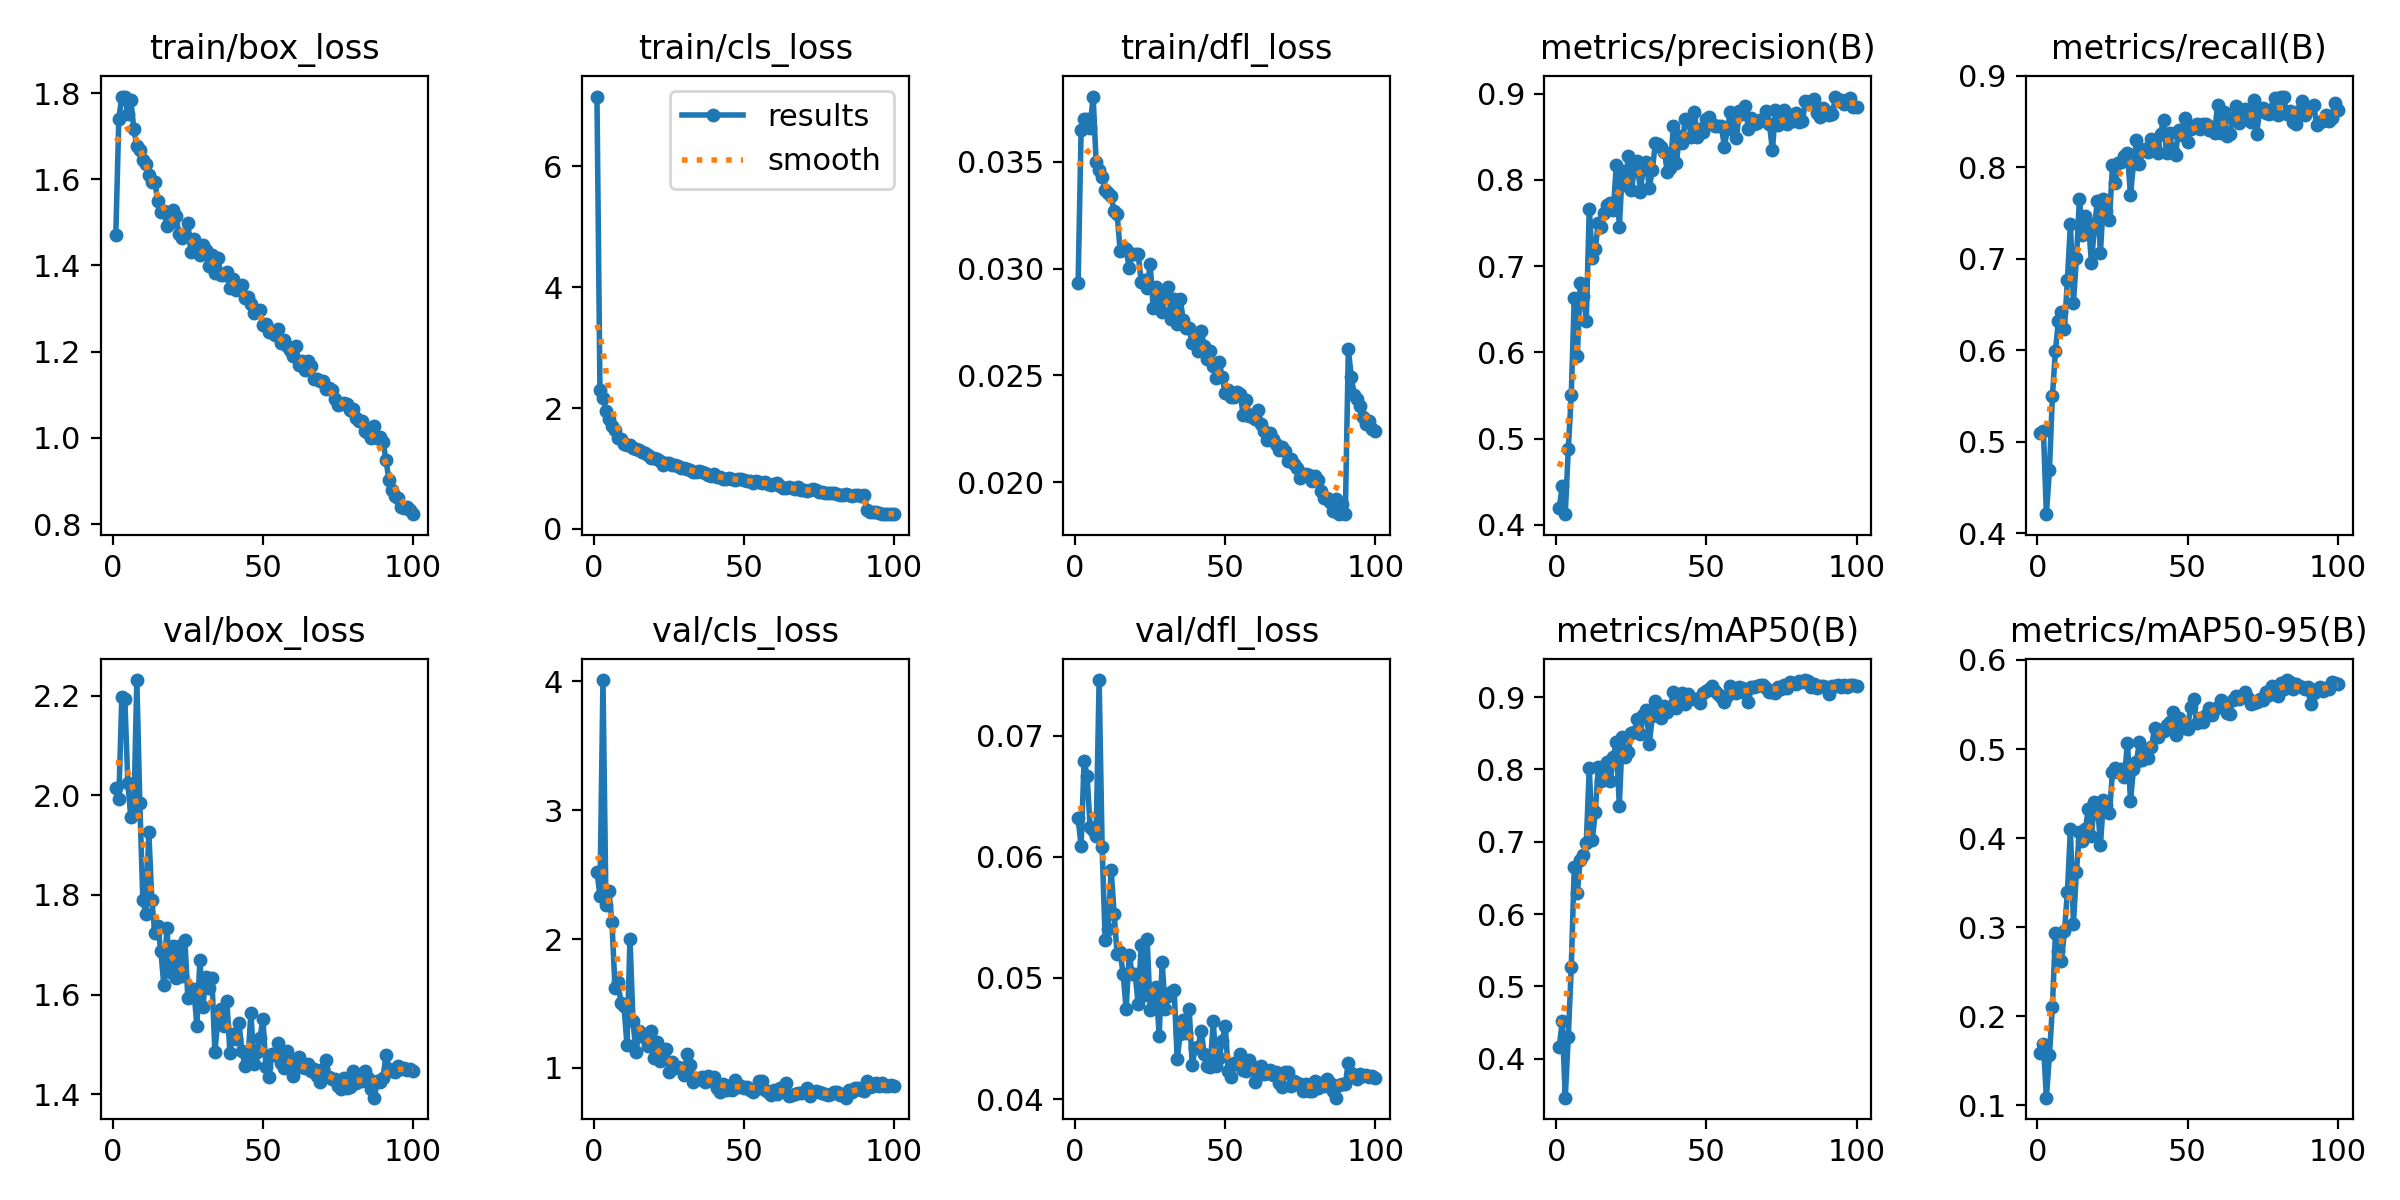

Data behind this chart, as committed beside it:
epoch, time, train/box_loss, train/cls_loss, train/dfl_loss, metrics/precision(B), metrics/recall(B), metrics/mAP50(B), metrics/mAP50-95(B), val/box_loss, val/cls_loss, val/dfl_loss, lr/pg0, lr/pg1, lr/pg2
1, 130.4, 1.47, 7.151, 0.02932, 0.4191, 0.5098, 0.4164, 0.1585, 2.014, 2.524, 0.06317, 0.0005517, 0.0005517, 0.0005517
2, 255.9, 1.74, 2.29, 0.03647, 0.4454, 0.5124, 0.4517, 0.169, 1.992, 2.335, 0.0609, 0.001096, 0.001096, 0.001096
3, 380, 1.791, 2.173, 0.03702, 0.4123, 0.4211, 0.3462, 0.1086, 2.196, 4.011, 0.0679, 0.00163, 0.00163, 0.00163
4, 503.8, 1.792, 1.959, 0.03702, 0.4874, 0.469, 0.4298, 0.1559, 2.194, 2.261, 0.0667, 0.001617, 0.001617, 0.001617
5, 627.9, 1.751, 1.822, 0.03659, 0.5507, 0.5502, 0.5263, 0.2106, 2.025, 2.371, 0.06245, 0.001601, 0.001601, 0.001601
6, 752, 1.785, 1.704, 0.03805, 0.6635, 0.5996, 0.6653, 0.2938, 1.956, 2.131, 0.06223, 0.001584, 0.001584, 0.001584
7, 876, 1.716, 1.637, 0.03501, 0.5952, 0.6322, 0.6293, 0.273, 1.964, 1.621, 0.06169, 0.001568, 0.001568, 0.001568
8, 1001, 1.677, 1.51, 0.03461, 0.6802, 0.6414, 0.6753, 0.2616, 2.231, 1.667, 0.07459, 0.001551, 0.001551, 0.001551
9, 1127, 1.668, 1.488, 0.03428, 0.6651, 0.623, 0.6816, 0.2953, 1.985, 1.505, 0.06081, 0.001535, 0.001535, 0.001535
10, 1253, 1.644, 1.403, 0.03368, 0.6368, 0.6774, 0.6987, 0.3397, 1.79, 1.477, 0.05316, 0.001518, 0.001518, 0.001518
11, 1379, 1.635, 1.392, 0.03355, 0.7666, 0.7382, 0.8022, 0.4101, 1.762, 1.18, 0.05403, 0.001502, 0.001502, 0.001502
12, 1505, 1.611, 1.382, 0.03338, 0.7096, 0.652, 0.7022, 0.3037, 1.926, 2, 0.05894, 0.001485, 0.001485, 0.001485
13, 1631, 1.593, 1.334, 0.03268, 0.7204, 0.7008, 0.7411, 0.3625, 1.789, 1.363, 0.05529, 0.001469, 0.001469, 0.001469
14, 1757, 1.594, 1.325, 0.03256, 0.7497, 0.7658, 0.8031, 0.4071, 1.723, 1.123, 0.05195, 0.001452, 0.001452, 0.001452
15, 1885, 1.549, 1.298, 0.03083, 0.7456, 0.7257, 0.7836, 0.3965, 1.737, 1.289, 0.05211, 0.001436, 0.001436, 0.001436
16, 2012, 1.525, 1.271, 0.031, 0.7613, 0.7472, 0.8046, 0.4106, 1.687, 1.26, 0.05033, 0.001419, 0.001419, 0.001419
17, 2138, 1.527, 1.255, 0.03092, 0.7708, 0.739, 0.81, 0.4332, 1.619, 1.228, 0.04743, 0.001403, 0.001403, 0.001403
18, 2264, 1.492, 1.221, 0.03002, 0.7735, 0.6958, 0.7843, 0.4027, 1.734, 1.166, 0.05193, 0.001386, 0.001386, 0.001386
19, 2390, 1.499, 1.179, 0.03066, 0.7647, 0.7353, 0.8167, 0.4402, 1.646, 1.287, 0.05033, 0.00137, 0.00137, 0.00137
20, 2516, 1.528, 1.173, 0.03066, 0.8177, 0.7629, 0.8377, 0.4377, 1.697, 1.08, 0.05029, 0.001353, 0.001353, 0.001353
21, 2642, 1.515, 1.151, 0.03069, 0.7449, 0.7067, 0.7501, 0.3925, 1.633, 1.199, 0.04787, 0.001337, 0.001337, 0.001337
22, 2768, 1.474, 1.118, 0.02939, 0.8107, 0.7657, 0.8453, 0.4431, 1.697, 1.056, 0.0527, 0.00132, 0.00132, 0.00132
23, 2894, 1.463, 1.054, 0.02946, 0.7941, 0.7525, 0.817, 0.4374, 1.638, 1.095, 0.04859, 0.001304, 0.001304, 0.001304
24, 3020, 1.47, 1.086, 0.02911, 0.828, 0.7426, 0.8239, 0.4281, 1.71, 1.145, 0.05322, 0.001287, 0.001287, 0.001287
25, 3146, 1.497, 1.086, 0.03021, 0.7881, 0.8019, 0.8509, 0.474, 1.592, 0.9701, 0.04734, 0.001271, 0.001271, 0.001271
26, 3272, 1.431, 1.059, 0.02817, 0.8112, 0.7828, 0.8515, 0.4782, 1.594, 1.049, 0.0475, 0.001254, 0.001254, 0.001254
27, 3398, 1.461, 1.066, 0.02914, 0.8221, 0.8046, 0.8697, 0.4737, 1.612, 0.9959, 0.04922, 0.001238, 0.001238, 0.001238
28, 3524, 1.438, 1.039, 0.02839, 0.7866, 0.806, 0.8495, 0.4781, 1.536, 1.003, 0.04522, 0.001221, 0.001221, 0.001221
29, 3650, 1.424, 1.003, 0.02798, 0.8141, 0.8124, 0.8758, 0.4689, 1.669, 1.001, 0.05128, 0.001205, 0.001205, 0.001205
30, 3776, 1.448, 1.002, 0.02881, 0.8209, 0.8152, 0.8816, 0.5071, 1.575, 0.9431, 0.04739, 0.001188, 0.001188, 0.001188
31, 3903, 1.436, 0.9858, 0.02916, 0.7906, 0.7695, 0.8352, 0.4417, 1.636, 1.111, 0.04849, 0.001172, 0.001172, 0.001172
32, 4029, 1.399, 0.9771, 0.02766, 0.812, 0.8038, 0.8733, 0.4778, 1.612, 1.023, 0.04883, 0.001155, 0.001155, 0.001155
33, 4155, 1.423, 0.9479, 0.02858, 0.8424, 0.8292, 0.8943, 0.4859, 1.633, 0.8915, 0.04896, 0.001139, 0.001139, 0.001139
34, 4281, 1.383, 0.9366, 0.02739, 0.8418, 0.8031, 0.8804, 0.5085, 1.485, 0.9243, 0.04332, 0.001122, 0.001122, 0.001122
35, 4407, 1.418, 0.9561, 0.0286, 0.8379, 0.8183, 0.871, 0.4875, 1.55, 0.9155, 0.04533, 0.001106, 0.001106, 0.001106
36, 4533, 1.377, 0.9368, 0.0276, 0.8324, 0.8203, 0.8882, 0.4964, 1.571, 0.926, 0.0465, 0.001089, 0.001089, 0.001089
37, 4660, 1.378, 0.9208, 0.02724, 0.8095, 0.817, 0.8789, 0.49, 1.537, 0.89, 0.04546, 0.001073, 0.001073, 0.001073
38, 4786, 1.386, 0.8868, 0.0272, 0.8136, 0.8309, 0.8852, 0.5021, 1.586, 0.9389, 0.04739, 0.001056, 0.001056, 0.001056
39, 4912, 1.348, 0.8805, 0.0265, 0.8622, 0.8223, 0.9077, 0.524, 1.483, 0.9008, 0.04284, 0.00104, 0.00104, 0.00104
40, 5038, 1.368, 0.9096, 0.02683, 0.8199, 0.8154, 0.8855, 0.5135, 1.521, 0.9302, 0.04418, 0.001023, 0.001023, 0.001023
41, 5164, 1.343, 0.856, 0.02614, 0.8505, 0.8364, 0.8986, 0.5218, 1.512, 0.8455, 0.04431, 0.001007, 0.001007, 0.001007
42, 5290, 1.352, 0.8598, 0.02706, 0.8428, 0.8519, 0.9059, 0.5199, 1.543, 0.815, 0.04563, 0.0009904, 0.0009904, 0.0009904
43, 5416, 1.354, 0.8318, 0.02636, 0.8708, 0.8161, 0.8908, 0.5266, 1.488, 0.8749, 0.04372, 0.0009739, 0.0009739, 0.0009739
44, 5542, 1.324, 0.8332, 0.02575, 0.8701, 0.8371, 0.905, 0.5302, 1.457, 0.8261, 0.04273, 0.0009574, 0.0009574, 0.0009574
45, 5668, 1.328, 0.8392, 0.02614, 0.8494, 0.818, 0.8991, 0.5414, 1.469, 0.8593, 0.04264, 0.0009409, 0.0009409, 0.0009409
46, 5794, 1.31, 0.824, 0.02545, 0.879, 0.8134, 0.8975, 0.5162, 1.562, 0.8297, 0.0464, 0.0009244, 0.0009244, 0.0009244
47, 5921, 1.29, 0.8043, 0.0249, 0.8493, 0.8409, 0.898, 0.5347, 1.462, 0.9081, 0.04273, 0.0009078, 0.0009078, 0.0009078
48, 6048, 1.294, 0.8281, 0.02564, 0.8592, 0.8354, 0.8918, 0.5292, 1.485, 0.8504, 0.04341, 0.0008913, 0.0008913, 0.0008913
49, 6175, 1.296, 0.822, 0.02491, 0.8559, 0.8534, 0.906, 0.5239, 1.513, 0.8571, 0.04483, 0.0008748, 0.0008748, 0.0008748
50, 6301, 1.263, 0.8149, 0.02417, 0.8708, 0.828, 0.9081, 0.5223, 1.55, 0.8425, 0.04605, 0.0008583, 0.0008583, 0.0008583
51, 6427, 1.264, 0.7954, 0.02431, 0.8728, 0.8419, 0.9113, 0.5474, 1.455, 0.8528, 0.0423, 0.0008418, 0.0008418, 0.0008418
52, 6553, 1.245, 0.7935, 0.02397, 0.8647, 0.8455, 0.915, 0.5565, 1.435, 0.8268, 0.04178, 0.0008253, 0.0008253, 0.0008253
53, 6680, 1.249, 0.7618, 0.02398, 0.8624, 0.8473, 0.9092, 0.5292, 1.481, 0.8153, 0.04301, 0.0008088, 0.0008088, 0.0008088
54, 6806, 1.24, 0.7886, 0.02423, 0.8621, 0.8422, 0.9038, 0.5351, 1.479, 0.8341, 0.04285, 0.0007923, 0.0007923, 0.0007923
55, 6932, 1.253, 0.7754, 0.02414, 0.8622, 0.847, 0.8998, 0.5303, 1.502, 0.8994, 0.04375, 0.0007758, 0.0007758, 0.0007758
56, 7057, 1.221, 0.7576, 0.02313, 0.8386, 0.8477, 0.8934, 0.5387, 1.463, 0.8947, 0.04238, 0.0007593, 0.0007593, 0.0007593
57, 7183, 1.226, 0.7715, 0.02384, 0.8588, 0.8411, 0.9014, 0.5466, 1.453, 0.8303, 0.04231, 0.0007428, 0.0007428, 0.0007428
58, 7309, 1.212, 0.7494, 0.0231, 0.8784, 0.8442, 0.9149, 0.5378, 1.486, 0.8098, 0.04321, 0.0007263, 0.0007263, 0.0007263
59, 7435, 1.203, 0.7249, 0.02317, 0.8726, 0.8374, 0.9081, 0.5447, 1.473, 0.7918, 0.04269, 0.0007098, 0.0007098, 0.0007098
60, 7561, 1.189, 0.7467, 0.02296, 0.8487, 0.8679, 0.9063, 0.5473, 1.436, 0.8288, 0.04144, 0.0006933, 0.0006933, 0.0006933
... 40 more rows
